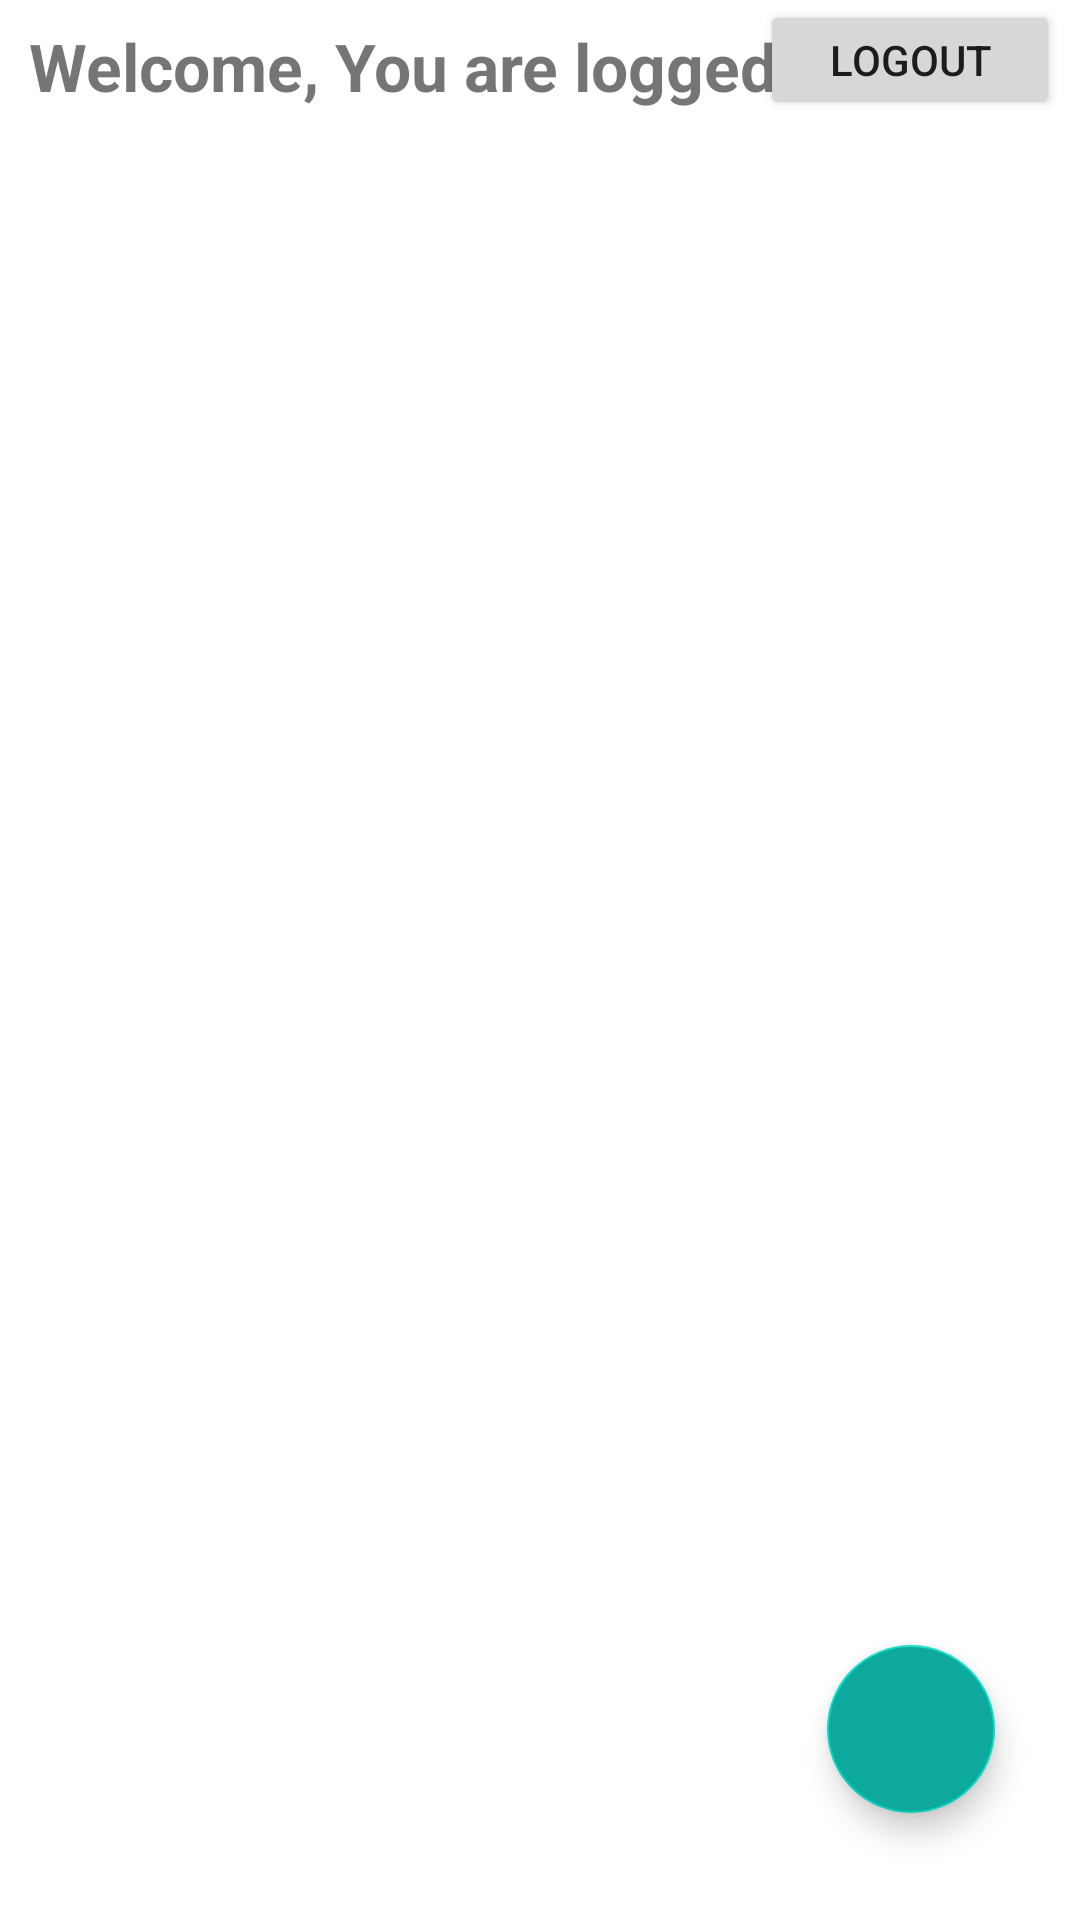

This screen was rendered from an Android layout file. Write that file and the resources it references.
<!-- AndroidManifest.xml: application theme Theme.ProjectPark -->
<!-- res/layout/activity_main.xml -->
<?xml version="1.0" encoding="utf-8"?>
<androidx.constraintlayout.widget.ConstraintLayout
    xmlns:android="http://schemas.android.com/apk/res/android"
    xmlns:app="http://schemas.android.com/apk/res-auto"
    xmlns:tools="http://schemas.android.com/tools"
    android:layout_width="match_parent"
    android:layout_height="match_parent"
    tools:context=".MainActivity">

    <TextView
        android:id="@+id/textView"
        android:layout_width="280dp"
        android:layout_height="32dp"
        android:text="Welcome, You are logged in "
        android:textSize="22sp"
        android:textStyle="bold"
        app:layout_constraintBottom_toBottomOf="parent"
        app:layout_constraintEnd_toEndOf="parent"
        app:layout_constraintHorizontal_bias="0.122"
        app:layout_constraintStart_toStartOf="parent"
        app:layout_constraintTop_toTopOf="parent"
        app:layout_constraintVertical_bias="0.012" />

    <Button
        android:id="@+id/btnLogout"
        android:layout_width="100dp"
        android:layout_height="40dp"
        android:text="Logout"
        android:layout_marginLeft="130dp"
        app:layout_constraintEnd_toEndOf="parent"
        app:layout_constraintHorizontal_bias="0.948"
        app:layout_constraintStart_toStartOf="parent"
        tools:layout_editor_absoluteY="3dp"
        tools:ignore="MissingConstraints" />

    <androidx.recyclerview.widget.RecyclerView
        android:id="@+id/rv"
        android:layout_width="409dp"
        android:layout_height="729dp"
        app:layout_constraintBottom_toBottomOf="parent"
        app:layout_constraintEnd_toEndOf="parent"
        app:layout_constraintStart_toStartOf="parent"
        app:layout_constraintTop_toBottomOf="@+id/btnLogout"
        app:layout_constraintTop_toTopOf="parent"
        app:layout_constraintVertical_bias="1.0" />

    <com.google.android.material.floatingactionbutton.FloatingActionButton
            android:id="@+id/floatingActionButton"
            android:layout_width="wrap_content"
            android:layout_height="wrap_content"
            android:backgroundTint="#0DA89E"
            android:clickable="true"
            app:layout_constraintBottom_toBottomOf="parent"
            app:layout_constraintEnd_toEndOf="parent"
            app:layout_constraintHorizontal_bias="0.907"
            app:layout_constraintStart_toStartOf="parent"
            app:layout_constraintTop_toTopOf="parent"
            app:layout_constraintVertical_bias="0.939"
            app:srcCompat="@drawable/add_new_data" />

    </androidx.constraintlayout.widget.ConstraintLayout>
<!-- resources referenced by this layout -->
<resources>
  <style name="Theme.ProjectPark" parent="Theme.MaterialComponents.DayNight.DarkActionBar">
          
          <item name="colorPrimary">@color/purple_500</item>
          <item name="colorPrimaryVariant">@color/purple_700</item>
          <item name="colorOnPrimary">@color/white</item>
          
          <item name="colorSecondary">@color/teal_200</item>
          <item name="colorSecondaryVariant">@color/teal_700</item>
          <item name="colorOnSecondary">@color/black</item>
          
          <item name="android:statusBarColor">?attr/colorPrimaryVariant</item>
          
      </style>
  <!-- not gathered from this repository: default colours our renderer supplied (Android Studio template values) -->
  <color name="purple_500">#FF6200EE</color>
  <color name="purple_700">#FF3700B3</color>
  <color name="teal_200">#FF03DAC5</color>
  <color name="teal_700">#FF018786</color>
  <color name="black">#FF000000</color>
  <color name="white">#FFFFFFFF</color>
</resources>
